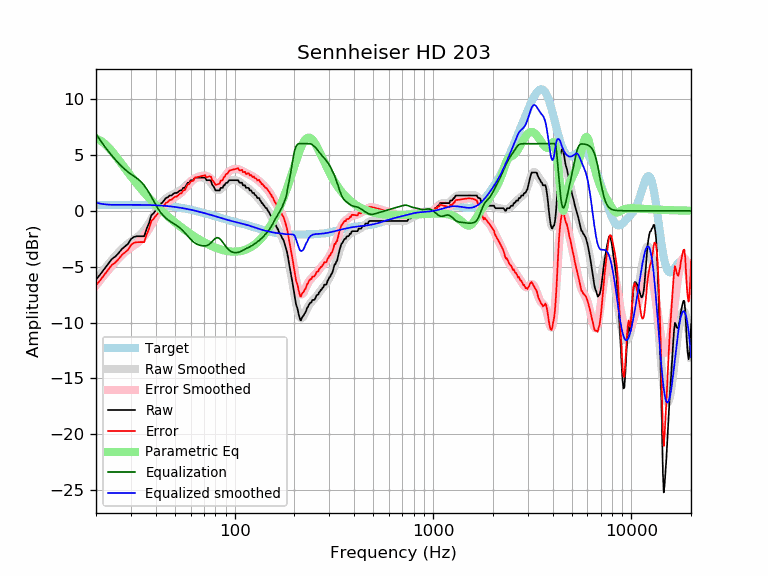

Source data for this figure (header and first rows):
frequency, raw, error, smoothed, error_smoothed, equalization, parametric_eq, equalized_raw, equalized_smoothed, target
20, -6.15, -6.67, -6.15, -6.67, 6.88, 6.44, 0.73, 0.73, 0.52
21, -5.70, -6.22, -5.67, -6.20, 6.32, 6.29, 0.62, 0.64, 0.52
22, -5.22, -5.75, -5.22, -5.75, 5.81, 6.04, 0.59, 0.59, 0.52
23, -4.78, -5.31, -4.81, -5.33, 5.36, 5.71, 0.57, 0.55, 0.53
24, -4.33, -4.86, -4.42, -4.95, 4.95, 5.35, 0.62, 0.53, 0.53
25, -4.10, -4.63, -4.05, -4.58, 4.58, 4.96, 0.48, 0.53, 0.53
26, -3.79, -4.32, -3.72, -4.25, 4.25, 4.56, 0.47, 0.53, 0.53
27, -3.42, -3.95, -3.42, -3.96, 3.96, 4.17, 0.54, 0.53, 0.53
28, -3.19, -3.72, -3.16, -3.70, 3.70, 3.80, 0.51, 0.53, 0.53
29, -2.96, -3.49, -2.94, -3.47, 3.47, 3.43, 0.51, 0.53, 0.53
30, -2.53, -3.06, -2.75, -3.28, 3.28, 3.09, 0.75, 0.53, 0.53
31, -2.35, -2.88, -2.57, -3.11, 3.11, 2.76, 0.76, 0.53, 0.53
32, -2.28, -2.81, -2.41, -2.94, 2.94, 2.45, 0.66, 0.53, 0.53
33, -2.28, -2.81, -2.22, -2.75, 2.75, 2.16, 0.47, 0.53, 0.53
34, -2.28, -2.80, -2.00, -2.53, 2.53, 1.89, 0.25, 0.53, 0.53
35, -2.28, -2.80, -1.75, -2.27, 2.27, 1.63, -0.01, 0.52, 0.52
36, -1.60, -2.12, -1.44, -1.96, 1.96, 1.38, 0.36, 0.52, 0.52
37, -1.11, -1.62, -1.10, -1.62, 1.62, 1.15, 0.51, 0.51, 0.51
38, -0.41, -0.92, -0.75, -1.25, 1.25, 0.93, 0.85, 0.51, 0.51
39, -0.23, -0.73, -0.39, -0.89, 0.89, 0.72, 0.66, 0.50, 0.50
40, 0.03, -0.46, -0.04, -0.54, 0.54, 0.53, 0.57, 0.49, 0.49
41, 0.23, -0.25, 0.27, -0.22, 0.22, 0.34, 0.45, 0.48, 0.48
42, 0.63, 0.16, 0.53, 0.06, -0.06, 0.16, 0.57, 0.47, 0.47
43, 0.69, 0.22, 0.76, 0.30, -0.30, -0.01, 0.39, 0.46, 0.46
44, 0.91, 0.46, 0.94, 0.49, -0.49, -0.18, 0.42, 0.45, 0.45
45, 1.14, 0.71, 1.09, 0.66, -0.66, -0.33, 0.48, 0.44, 0.44
46, 1.21, 0.79, 1.22, 0.80, -0.80, -0.48, 0.41, 0.42, 0.42
47, 1.37, 0.97, 1.32, 0.92, -0.92, -0.63, 0.45, 0.40, 0.40
48, 1.37, 0.98, 1.41, 1.03, -1.03, -0.77, 0.34, 0.39, 0.39
49, 1.50, 1.13, 1.49, 1.12, -1.12, -0.90, 0.38, 0.37, 0.37
50, 1.60, 1.25, 1.56, 1.22, -1.22, -1.03, 0.38, 0.35, 0.35
51, 1.60, 1.27, 1.64, 1.32, -1.32, -1.15, 0.28, 0.33, 0.33
52, 1.70, 1.39, 1.72, 1.42, -1.42, -1.27, 0.28, 0.30, 0.30
53, 1.83, 1.55, 1.81, 1.53, -1.53, -1.38, 0.29, 0.28, 0.28
54, 1.83, 1.57, 1.92, 1.66, -1.66, -1.49, 0.17, 0.26, 0.26
55, 2.05, 1.82, 2.03, 1.80, -1.80, -1.60, 0.25, 0.23, 0.23
56, 2.05, 1.85, 2.15, 1.95, -1.95, -1.70, 0.11, 0.21, 0.21
57, 2.28, 2.10, 2.28, 2.10, -2.10, -1.80, 0.18, 0.18, 0.18
58, 2.51, 2.36, 2.41, 2.26, -2.26, -1.90, 0.25, 0.15, 0.15
59, 2.51, 2.38, 2.53, 2.41, -2.41, -1.99, 0.10, 0.12, 0.12
60, 2.73, 2.63, 2.65, 2.55, -2.55, -2.08, 0.18, 0.10, 0.10
61, 2.74, 2.67, 2.74, 2.68, -2.68, -2.16, 0.06, 0.07, 0.07
62, 2.74, 2.70, 2.83, 2.79, -2.79, -2.25, -0.05, 0.04, 0.04
63, 2.96, 2.95, 2.89, 2.88, -2.88, -2.33, 0.09, 0.01, 0.01
64, 2.96, 2.98, 2.94, 2.95, -2.95, -2.40, 0.01, -0.02, -0.02
65, 2.96, 3.01, 2.97, 3.01, -3.01, -2.48, -0.05, -0.05, -0.05
66, 2.96, 3.04, 2.98, 3.06, -3.06, -2.55, -0.10, -0.08, -0.08
67, 2.96, 3.07, 2.99, 3.09, -3.09, -2.62, -0.13, -0.11, -0.11
68, 2.96, 3.10, 2.98, 3.12, -3.12, -2.68, -0.15, -0.14, -0.14
69, 2.96, 3.13, 2.97, 3.13, -3.13, -2.75, -0.17, -0.17, -0.17
70, 2.96, 3.16, 2.94, 3.14, -3.14, -2.81, -0.17, -0.20, -0.20
71, 2.96, 3.19, 2.91, 3.13, -3.13, -2.87, -0.17, -0.23, -0.23
72, 2.74, 2.99, 2.86, 3.12, -3.12, -2.93, -0.38, -0.26, -0.26
73, 2.74, 3.02, 2.79, 3.08, -3.08, -2.98, -0.34, -0.28, -0.29
74, 2.74, 3.05, 2.71, 3.02, -3.02, -3.03, -0.29, -0.31, -0.31
75, 2.74, 3.08, 2.61, 2.95, -2.95, -3.08, -0.21, -0.34, -0.34
76, 2.67, 3.05, 2.48, 2.86, -2.86, -3.13, -0.18, -0.37, -0.37
77, 2.33, 2.73, 2.35, 2.75, -2.75, -3.17, -0.42, -0.40, -0.40
78, 2.22, 2.65, 2.21, 2.64, -2.64, -3.22, -0.43, -0.43, -0.43
79, 2.05, 2.51, 2.08, 2.55, -2.55, -3.26, -0.49, -0.46, -0.46
... 553 more rows
